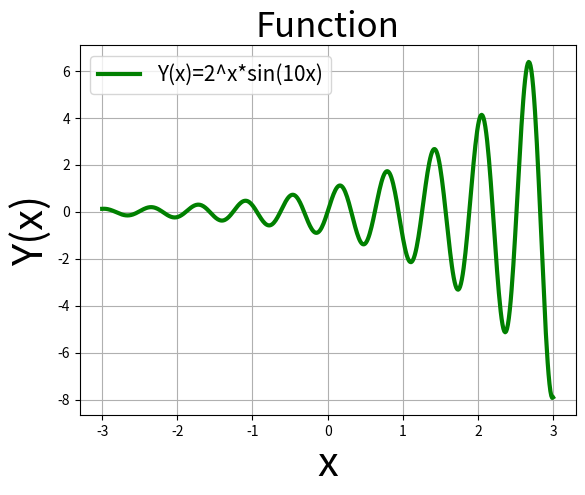

Python code for this plot:
import matplotlib.pyplot as pl
import numpy as nmp
x = nmp.linspace(-3, 3, 500)
y = (2 ** x) * nmp.sin(10 * x)
pl.plot(x, y, linewidth=3, color='green', label='Y(x)=2^x*sin(10x)')
pl.title('Function', fontsize=25)
pl.xlabel('x', fontsize=30)
pl.ylabel('Y(x)', fontsize=30)
pl.legend(fontsize=15)
pl.grid(True)
pl.show()
